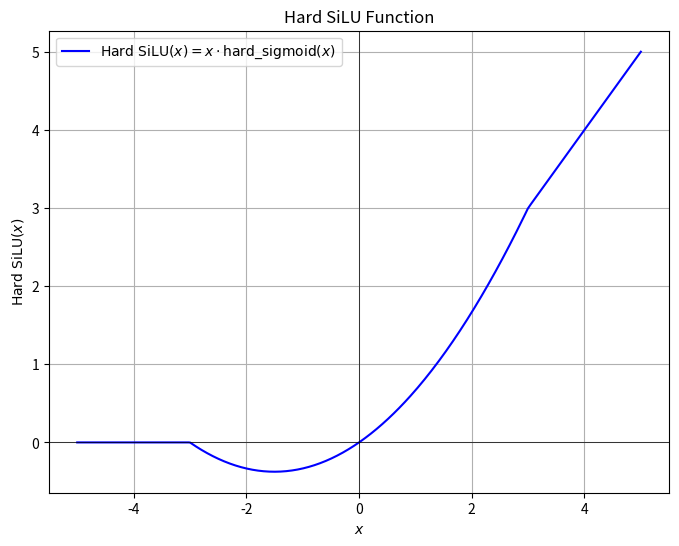

Generate this figure with matplotlib:
import numpy as np
import matplotlib.pyplot as plt
import os

# Define the Hard Sigmoid function
def hard_sigmoid(x):
    return np.clip((x + 3) / 6, 0, 1)

# Define the Hard SiLU function
def hard_silu(x):
    return x * hard_sigmoid(x)

# Generate a range of values
x = np.linspace(-5, 5, 400)
y = hard_silu(x)

# Create the plot
plt.figure(figsize=(8, 6))
plt.plot(x, y, label=r'$\text{Hard SiLU}(x) = x \cdot \text{hard\_sigmoid}(x)$', color='blue')
plt.title(r'Hard SiLU Function')
plt.xlabel(r'$x$')
plt.ylabel(r'$\text{Hard SiLU}(x)$')
plt.axhline(0, color='black', linewidth=0.5)
plt.axvline(0, color='black', linewidth=0.5)
plt.grid(True)
plt.legend()

# Get the current working directory
current_folder = os.getcwd()

# Save the plot as an image file in the current folder
file_path = os.path.join(current_folder, 'hard_silu_function.png')
plt.savefig(file_path)

print(f"Plot saved as {file_path}")

# Optionally show the plot
# plt.show()
